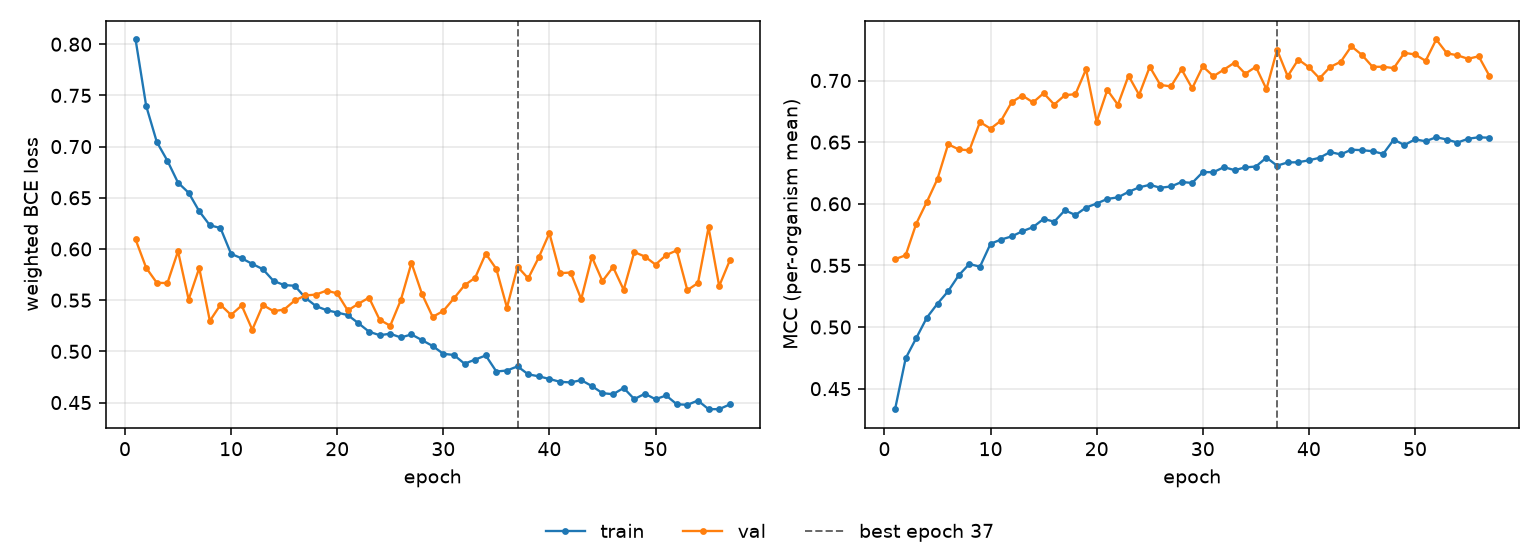

Values plotted in this chart, from the file beside it:
epoch, tr_loss, vl_loss, tr_mcc, vl_mcc, is_best
1, 0.8046, 0.6093, 0.4333, 0.5551, False
2, 0.7397, 0.5816, 0.4747, 0.5583, False
3, 0.7046, 0.567, 0.4911, 0.584, False
4, 0.6862, 0.5667, 0.5077, 0.6016, False
5, 0.6648, 0.5978, 0.519, 0.6202, False
6, 0.6549, 0.5506, 0.529, 0.6483, False
7, 0.6369, 0.5814, 0.542, 0.6441, False
8, 0.6232, 0.5298, 0.5512, 0.6434, False
9, 0.6205, 0.5455, 0.5489, 0.6663, False
10, 0.5952, 0.5356, 0.5676, 0.6609, False
11, 0.5909, 0.5448, 0.571, 0.6676, False
12, 0.5854, 0.5212, 0.5736, 0.6826, False
13, 0.5802, 0.5453, 0.5777, 0.6878, False
14, 0.5688, 0.5393, 0.5811, 0.6822, False
15, 0.5648, 0.5408, 0.5877, 0.6897, False
16, 0.5641, 0.5497, 0.5855, 0.6805, False
17, 0.5523, 0.5546, 0.5947, 0.6881, False
18, 0.5442, 0.5555, 0.5909, 0.689, False
19, 0.5403, 0.5594, 0.597, 0.7092, False
20, 0.5379, 0.5566, 0.6002, 0.6666, False
21, 0.5355, 0.5399, 0.6039, 0.6924, False
22, 0.5275, 0.5465, 0.6052, 0.6804, False
23, 0.5192, 0.5525, 0.6097, 0.7039, False
24, 0.5158, 0.5309, 0.6133, 0.6884, False
25, 0.5172, 0.525, 0.6154, 0.7111, False
26, 0.5136, 0.5501, 0.613, 0.6964, False
27, 0.5166, 0.5864, 0.6141, 0.6952, False
28, 0.5109, 0.5558, 0.6176, 0.7091, False
29, 0.5052, 0.5337, 0.6169, 0.6937, False
30, 0.4976, 0.5395, 0.6257, 0.7114, False
31, 0.4965, 0.5518, 0.6256, 0.7035, False
32, 0.4879, 0.5646, 0.6298, 0.7089, False
33, 0.492, 0.5719, 0.6273, 0.7146, False
34, 0.496, 0.5954, 0.6295, 0.7055, False
35, 0.4803, 0.5805, 0.6302, 0.7111, False
36, 0.4813, 0.5428, 0.6375, 0.693, False
37, 0.4854, 0.5827, 0.6309, 0.7249, True
38, 0.4776, 0.5713, 0.6336, 0.7035, False
39, 0.4756, 0.5918, 0.6337, 0.7171, False
40, 0.4731, 0.6155, 0.6353, 0.7108, False
41, 0.4703, 0.5764, 0.6373, 0.7018, False
42, 0.4697, 0.577, 0.642, 0.711, False
43, 0.4719, 0.551, 0.6401, 0.7152, False
44, 0.4661, 0.5922, 0.6439, 0.7278, False
45, 0.4592, 0.5686, 0.6435, 0.7208, False
46, 0.4582, 0.5823, 0.6427, 0.7111, False
47, 0.4643, 0.5601, 0.6405, 0.7111, False
48, 0.4534, 0.597, 0.6521, 0.7101, False
49, 0.4586, 0.5926, 0.6477, 0.7224, False
50, 0.4533, 0.5848, 0.6523, 0.7212, False
51, 0.4569, 0.594, 0.6507, 0.716, False
52, 0.4484, 0.5986, 0.654, 0.7333, False
53, 0.4478, 0.5598, 0.6521, 0.7221, False
54, 0.452, 0.5668, 0.6497, 0.7204, False
55, 0.4435, 0.6211, 0.6528, 0.7176, False
56, 0.4436, 0.5638, 0.654, 0.7197, False
57, 0.4482, 0.5888, 0.6536, 0.704, False
